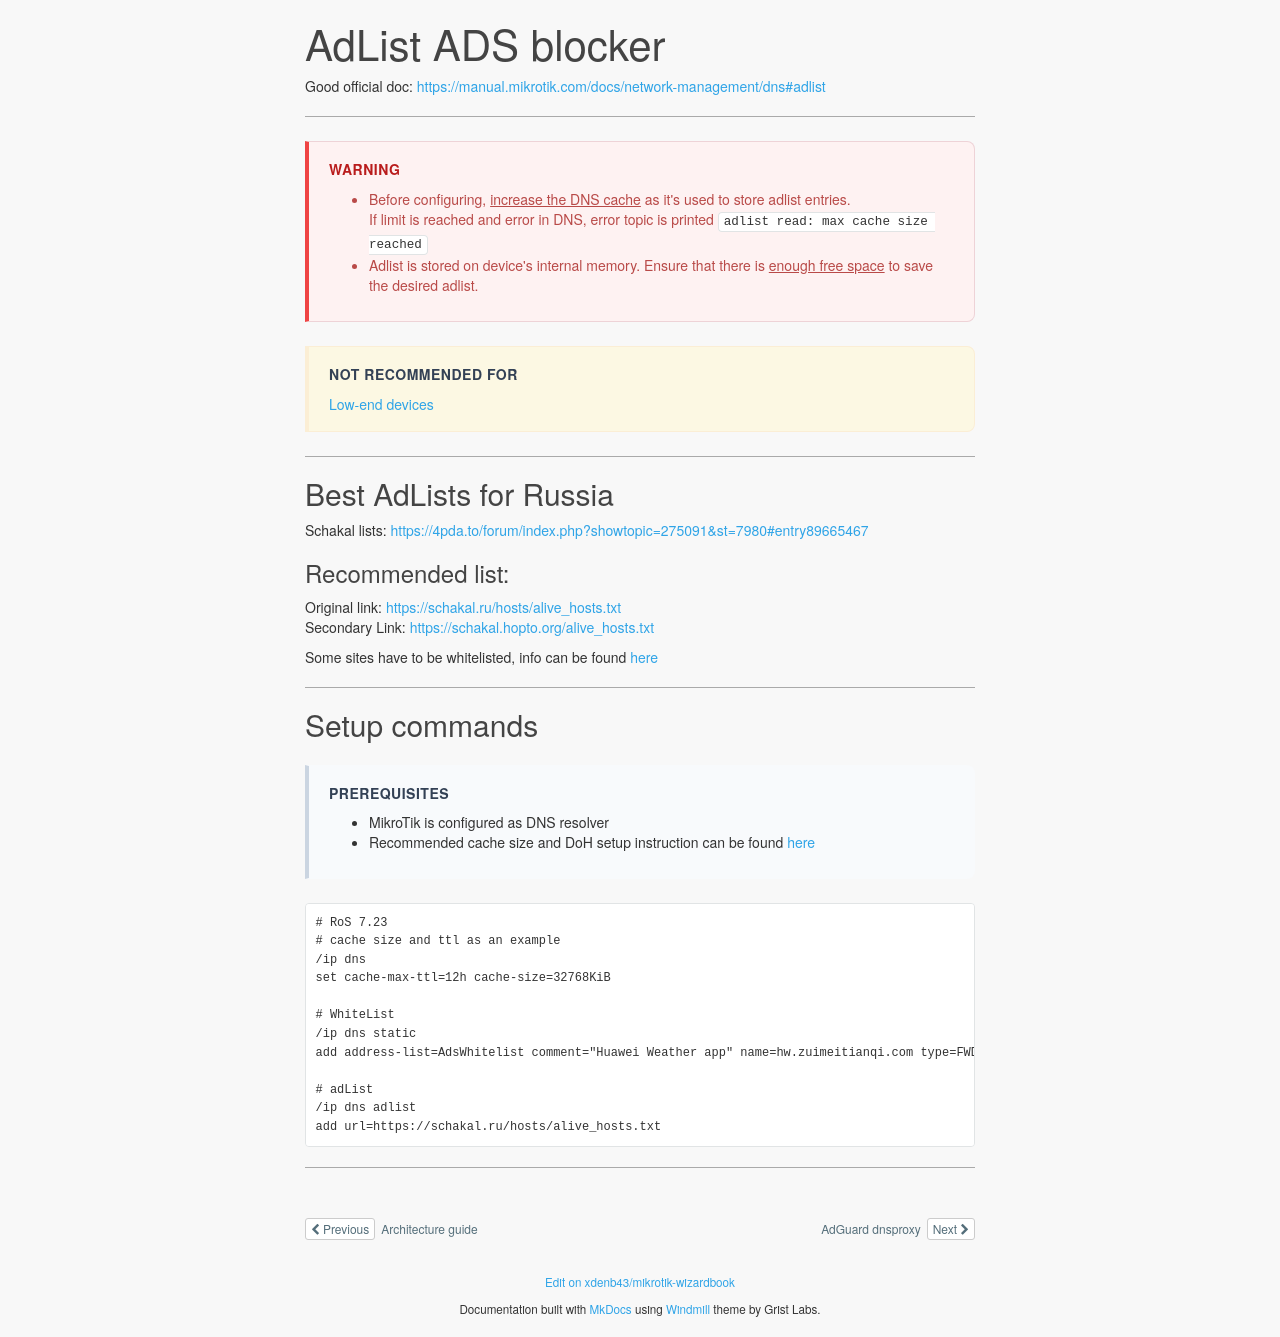

repository: xdenb43/mikrotik-wizardbook · page: dns/adlist/index.html · generator: mkdocs

# AdList ADS blocker

Good official doc: <https://manual.mikrotik.com/docs/network-management/dns#adlist>  

---  

!!! danger "WARNING"  
    - Before configuring, <u>increase the DNS cache</u> as it's used to store adlist entries.   
      If limit is reached and error in DNS, error topic is printed `adlist read: max cache size reached`  
    - Adlist is stored on device's internal memory. Ensure that there is <u>enough free space</u> to save the desired adlist.  

!!! warning "not recommended for"  
    [Low-end devices](../architecture/device-selection.md/#low-end-devices)  

---  

## Best AdLists for Russia  
Schakal lists: <https://4pda.to/forum/index.php?showtopic=275091&st=7980#entry89665467>  

### Recommended list:  
Original link: <https://schakal.ru/hosts/alive_hosts.txt>    
Secondary Link: <https://schakal.hopto.org/alive_hosts.txt>  

Some sites have to be whitelisted, info can be found [here](https://4pda.to/forum/index.php?showtopic=275091&st=9040#entry94846826)  

---  

## Setup commands  
!!! attention "Prerequisites"   
    - MikroTik is configured as DNS resolver  
    - Recommended cache size and DoH setup instruction can be found [here](doh.md/#queries-tuning-by-model)  
```bash
# RoS 7.23
# cache size and ttl as an example
/ip dns
set cache-max-ttl=12h cache-size=32768KiB

# WhiteList
/ip dns static
add address-list=AdsWhitelist comment="Huawei Weather app" name=hw.zuimeitianqi.com type=FWD

# adList
/ip dns adlist
add url=https://schakal.ru/hosts/alive_hosts.txt
```
---  
